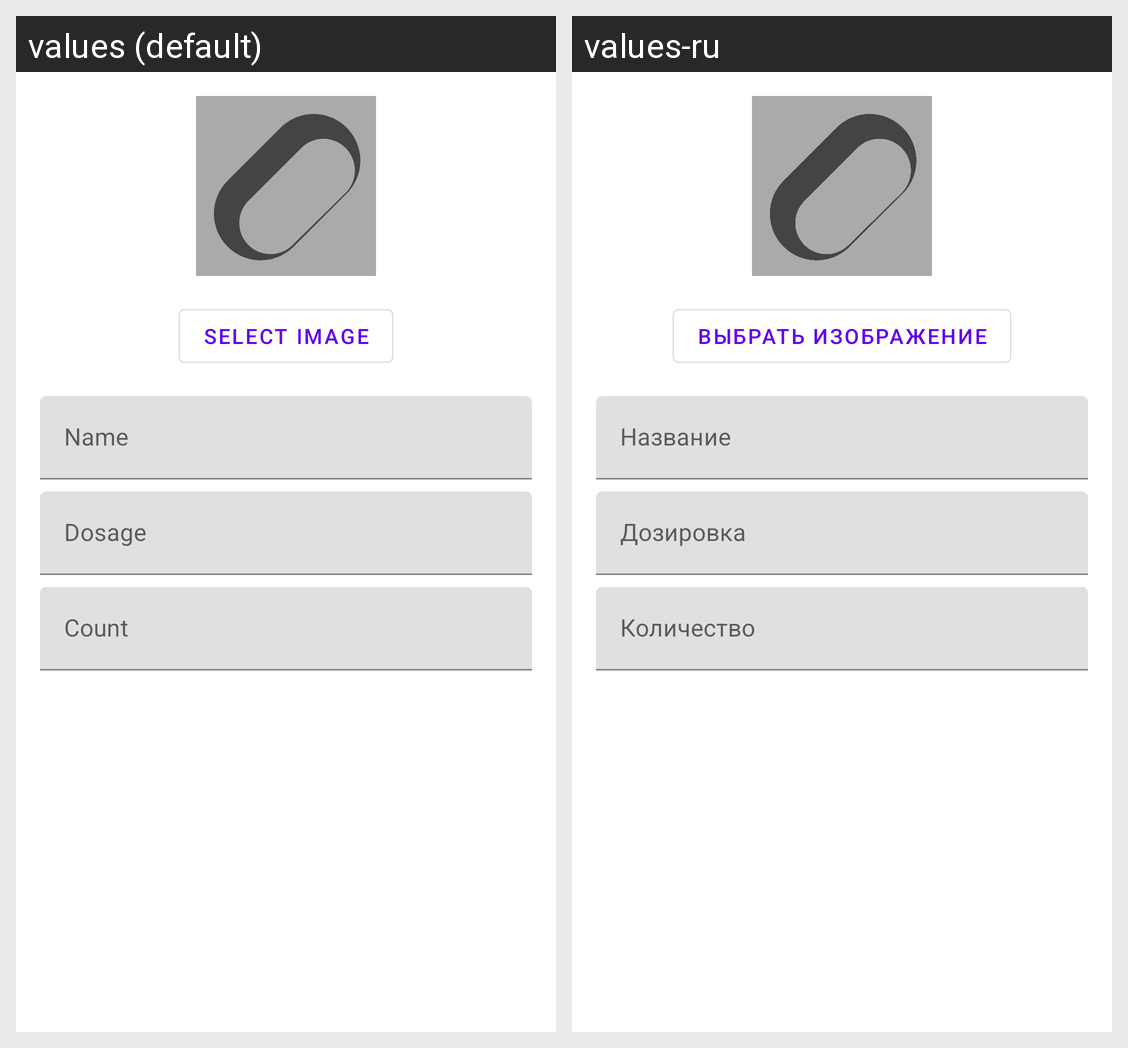

Strings drawn on this Android screen and how each of the app's shown locales translates them:
Android screen res/layout/dialog_add_pill.xml rendered under 2 locales, left to right: values (default), values-ru. Device: Nexus 5 (rendered at 1080×1920; each locale shown at half size, 540×960, under a caption strip naming it); theme Theme.PillsCounter.
Strings drawn on this screen, with the default value and each locale's value (text and hints the layout hard-codes, and strings that could not be matched under every locale, appear in the picture but are not listed):

select_image
  values: Select Image
  values-ru: Выбрать изображение

pill_name
  values: Name
  values-ru: Название

dosage
  values: Dosage
  values-ru: Дозировка

count
  values: Count
  values-ru: Количество
